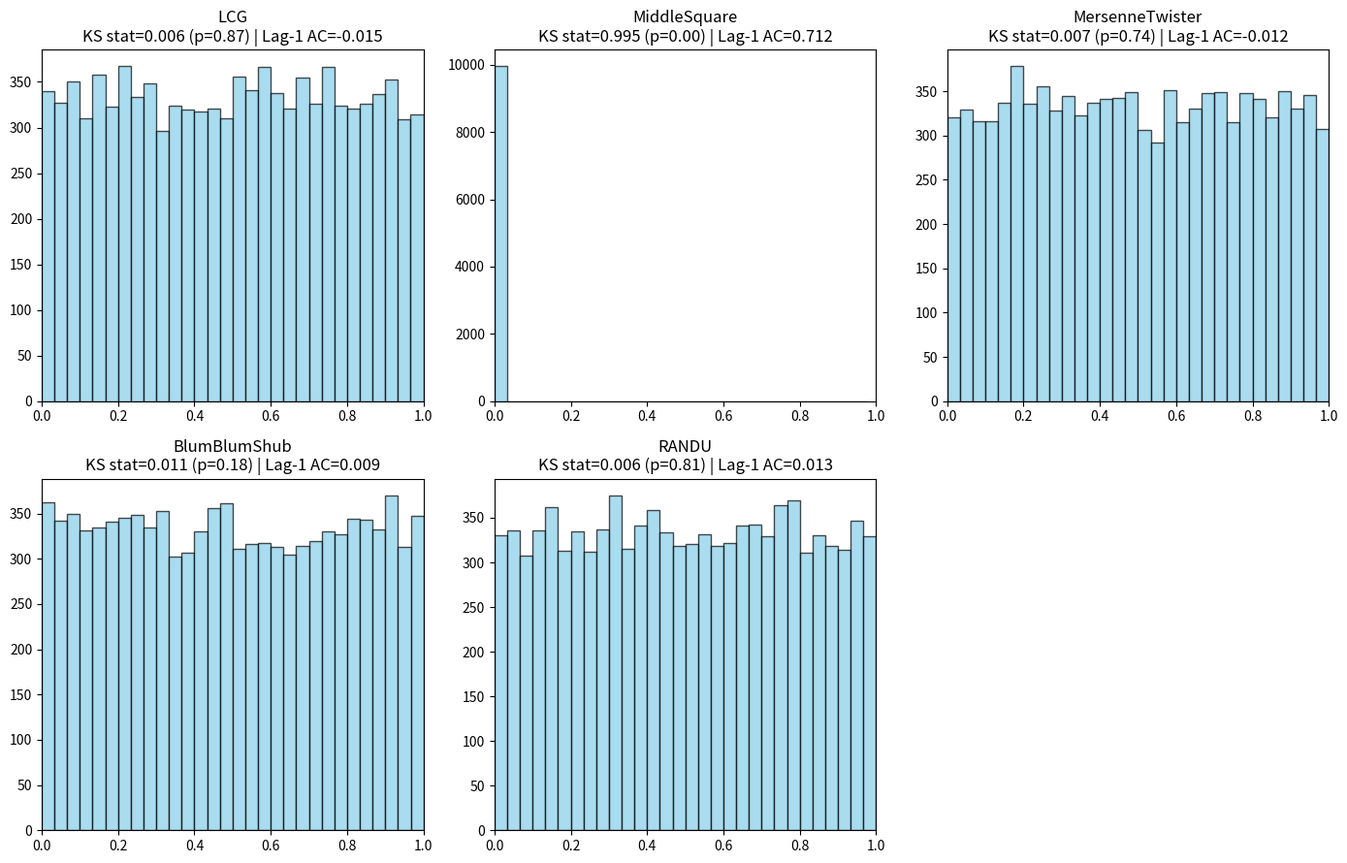
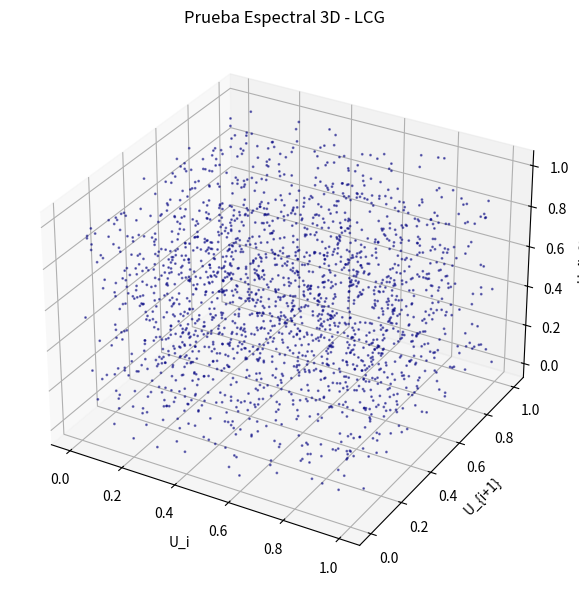
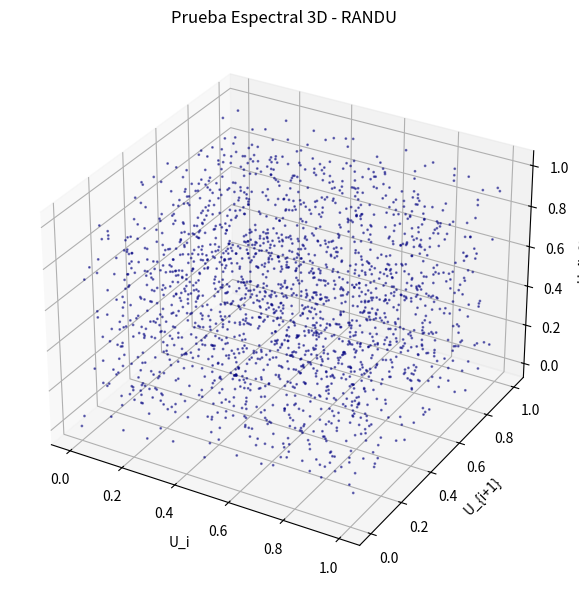

Recreate these plots in Python, in order.
import math
import time
import secrets
import random as py_random
import numpy as np
import matplotlib.pyplot as plt
from mpl_toolkits.mplot3d import Axes3D
from scipy import stats


# 1. GENERADORES DESDE CERO 

class LCG:
    """Generador de Congruencia Lineal"""
    def __init__(self, seed=12345, a=1664525, c=1013904223, m=2**32):
        self.state = seed
        self.a = a
        self.c = c
        self.m = m

    def random(self):
        self.state = (self.a * self.state + self.c) % self.m
        return self.state / self.m

    def generate(self, n):
        return [self.random() for _ in range(n)]

class MiddleSquare:
    """Método de Cuadrados Medios"""
    def __init__(self, seed=1234, digits=4):
        self.state = seed
        self.digits = digits
        self.m = 10**digits

    def random(self):
        sq_str = str(self.state**2).zfill(2 * self.digits)
        start = (len(sq_str) - self.digits) // 2
        self.state = int(sq_str[start:start + self.digits])
        return self.state / self.m

    def generate(self, n):
        return [self.random() for _ in range(n)]

class MersenneTwister32:
    """Mersenne Twister MT19937 desde cero"""
    def __init__(self, seed=12345):
        self.w, self.n, self.m, self.r = 32, 624, 397, 31
        self.a = 0x9908B0DF
        self.u, self.d = 11, 0xFFFFFFFF
        self.s, self.b = 7, 0x9D2C5680
        self.t, self.c = 15, 0xEFC60000
        self.l = 18
        self.f = 1812433253
        
        self.MT = [0] * self.n
        self.index = self.n
        self.MT[0] = seed
        for i in range(1, self.n):
            self.MT[i] = (self.f * (self.MT[i-1] ^ (self.MT[i-1] >> (self.w - 2))) + i) & 0xFFFFFFFF

    def _twist(self):
        for i in range(self.n):
            x = (self.MT[i] & 0x80000000) + (self.MT[(i + 1) % self.n] & 0x7FFFFFFF)
            xA = x >> 1
            if x % 2 != 0:
                xA ^= self.a
            self.MT[i] = self.MT[(i + self.m) % self.n] ^ xA
        self.index = 0

    def extract_number(self):
        if self.index >= self.n:
            self._twist()
        y = self.MT[self.index]
        y ^= (y >> self.u) & self.d
        y ^= (y << self.s) & self.b
        y ^= (y << self.t) & self.c
        y ^= (y >> self.l)
        self.index += 1
        return (y & 0xFFFFFFFF) / 4294967296.0

    def generate(self, n):
        return [self.extract_number() for _ in range(n)]

class BlumBlumShub:
    """Blum Blum Shub (BBS)"""
    def __init__(self, seed=12345, p=30000000091, q=40000000003):
        self.n = p * q
        self.state = (seed ** 2) % self.n

    def random(self):
        self.state = (self.state ** 2) % self.n
        return self.state / self.n

    def generate(self, n):
        return [self.random() for _ in range(n)]

class RANDU:
    """Generador RANDU"""
    def __init__(self, seed=1):
        self.state = seed
        self.a = 65539
        self.m = 2**31

    def random(self):
        self.state = (self.a * self.state) % self.m
        return self.state / self.m

    def generate(self, n):
        return [self.random() for _ in range(n)]


# 2. PRUEBAS ESTADÍSTICAS Y COMPARACIÓN (INCISOS b, c, d)

def run_hypothesis_tests(data, name):
    """(b) Pruebas de hipótesis: Kolmogorov-Smirnov (Uniformidad) y Autocorrelación Lag-1 (Independencia)"""
    # 1. Prueba KS
    ks_stat, ks_p = stats.kstest(data, 'uniform')
    ks_conclusion = "No se rechaza uniformidad (p > 0.05)." if ks_p > 0.05 else "Se rechaza uniformidad (p <= 0.05)."
    
    # 2. Autocorrelación Lag-1
    n = len(data)
    mean = sum(data) / n
    var = sum((x - mean)**2 for x in data) / n
    cov = sum((data[i] - mean) * (data[i+1] - mean) for i in range(n-1)) / (n - 1)
    autocorr = cov / var if var != 0 else 0
    ac_conclusion = "Muestras independientes sin autocorrelación significativa." if abs(autocorr) < 0.05 else "Existe dependencia serial entre valores consecutivos."

    print(f"\n--- Pruebas de Hipótesis para {name} ---")
    print(f"1. Uniformidad (KS): Estadístico = {ks_stat:.4f}, p-valor = {ks_p:.4e}")
    print(f"   Significado: {ks_conclusion}")
    print(f"2. Independencia (Autocorrelación Lag-1): Coeficiente = {autocorr:.4f}")
    print(f"   Significado: {ac_conclusion}")
    
    return ks_stat, ks_p, autocorr

def compare_with_standard_libraries(n=100000):
    """(d) Comparación de Mersenne Twister propio con random y secrets de Python"""
    print(" (d) COMPARACIÓN: PRNG Propio vs Librerías Estándar (random y secrets)")
    
    # 1. Mersenne Twister propio
    mt_propio = MersenneTwister32(seed=12345)
    t0 = time.time()
    samples_propio = mt_propio.generate(n)
    t_propio = time.time() - t0
    
    # 2. Librería random (Mersenne Twister C-optimizado)
    py_random.seed(12345)
    t0 = time.time()
    samples_random = [py_random.random() for _ in range(n)]
    t_random = time.time() - t0
    
    # 3. Librería secrets (Criptográficamente seguro)
    t0 = time.time()
    samples_secrets = [secrets.randbelow(10**6) / 10**6 for _ in range(n)]
    t_secrets = time.time() - t0
    
    print(f"Tiempo de generación para {n} números:")
    print(f" - MT Propio (Python Puro): {t_propio:.4f} segundos")
    print(f" - random (C-optimizado):    {t_random:.4f} segundos (Speedup: {t_propio/t_random:.2f}x)")
    print(f" - secrets (Seguridad Cripto): {t_secrets:.4f} segundos")
    print("\nConclusión: 'random' es significativamente más rápido por estar compilado en C.")
    print("'secrets' es más lento por requerir entropía del sistema operativo para ser seguro.")

def generate_part1_visuals():
    """Genera (a) Histogramas y (c) Pruebas espectrales 3D"""
    print("\n--> Generando (a) Histogramas de números normalizados a [0, 1]...")
    prngs = {
        'LCG': LCG(),
        'MiddleSquare': MiddleSquare(),
        'MersenneTwister': MersenneTwister32(),
        'BlumBlumShub': BlumBlumShub(),
        'RANDU': RANDU()
    }
    
    fig, axes = plt.subplots(2, 3, figsize=(14, 9))
    axes = axes.flatten()
    
    for idx, (name, gen) in enumerate(prngs.items()):
        data = gen.generate(10000)
        ks_stat, ks_p, autocorr = run_hypothesis_tests(data, name)
        
        axes[idx].hist(data, bins=30, color='skyblue', edgecolor='black', alpha=0.7)
        axes[idx].set_title(f"{name}\nKS stat={ks_stat:.3f} (p={ks_p:.2f}) | Lag-1 AC={autocorr:.3f}")
        axes[idx].set_xlim(0, 1)
        
    axes[5].axis('off')
    plt.tight_layout()
    plt.savefig("histogramas.png", dpi=300)
    plt.close()

    print("\n--> Generando (c) Pruebas Espectrales 3D (LCG y RANDU)...")
    for name, gen in [('LCG', LCG()), ('RANDU', RANDU())]:
        seq = gen.generate(6000)
        xs, ys, zs = seq[0::3], seq[1::3], seq[2::3]
        
        fig = plt.figure(figsize=(7, 6))
        ax = fig.add_subplot(111, projection='3d')
        ax.scatter(xs, ys, zs, s=1, c='navy', alpha=0.5)
        ax.set_title(f"Prueba Espectral 3D - {name}")
        ax.set_xlabel("U_i")
        ax.set_ylabel("U_{i+1}")
        ax.set_zlabel("U_{i+2}")
        plt.tight_layout()
        plt.savefig(f"espectral_{name.lower()}.png", dpi=300)
        plt.close()


# 3. MÉTODOS DE MONTE CARLO (PARTE 2 DE LA TAREA)

def monte_carlo_1d(f, a, b, N, prng=None):
    u_samples = prng.generate(N) if prng else [py_random.random() for _ in range(N)]
    samples = [a + (b - a) * u for u in u_samples]
    vals = [f(x) for x in samples]
    
    mean_f = sum(vals) / N
    estimate = (b - a) * mean_f
    var_f = sum((v - mean_f)**2 for v in vals) / (N - 1) if N > 1 else 0
    std_err = (b - a) * math.sqrt(var_f / N) if N > 0 else 0
    
    return estimate, estimate - 1.96 * std_err, estimate + 1.96 * std_err, std_err, var_f

def volume_hyperball_mc(d, N, prng=None):
    count = 0
    if prng is None:
        for _ in range(N):
            point = [py_random.uniform(-1, 1) for _ in range(d)]
            if sum(x**2 for x in point) <= 1.0:
                count += 1
    else:
        u_samples = prng.generate(N * d)
        for i in range(N):
            point = [-1 + 2 * u_samples[i*d + j] for j in range(d)]
            if sum(x**2 for x in point) <= 1.0:
                count += 1
                
    p_hat = count / N
    v_cube = 2**d
    estimate = v_cube * p_hat
    std_err = v_cube * math.sqrt(p_hat * (1 - p_hat) / N) if 0 < p_hat < 1 else 0
    
    return estimate, estimate - 1.96 * std_err, estimate + 1.96 * std_err

if __name__ == "__main__":
    print(" INICIANDO EJECUCIÓN COMPLETA")
    
    # Parte 1: PRNGs, Pruebas y Comparativa
    generate_part1_visuals()
    compare_with_standard_libraries()
    
    # Parte 2: Monte Carlo
    print(" PARTE 2: SIMULACIONES DE MONTE CARLO")
    mt = MersenneTwister32(seed=12345)
    
    # Integrales 1D
    est, low, up, _, _ = monte_carlo_1d(lambda x: math.sin(math.pi * x), 0, 1, 100000, mt)
    print(f"\nIntegral 1D sin(pi*x): {est:.6f} | IC 95%: [{low:.6f}, {up:.6f}]")
    
    # Hiperesferas
    print("\nVolumen de la Hiperesfera V_d:")
    for d in [2, 5, 10, 20]:
        v_est, v_low, v_up = volume_hyperball_mc(d, 100000, mt)
        v_exact = (math.pi**(d/2)) / math.gamma(d/2 + 1)
        print(f" d={d:2d} | Est: {v_est:9.5f} | IC 95%: [{v_low:9.5f}, {v_up:9.5f}] | Real: {v_exact:9.5f}")

    print("\nPipeline ejecutado de principio a fin sin errores.")
